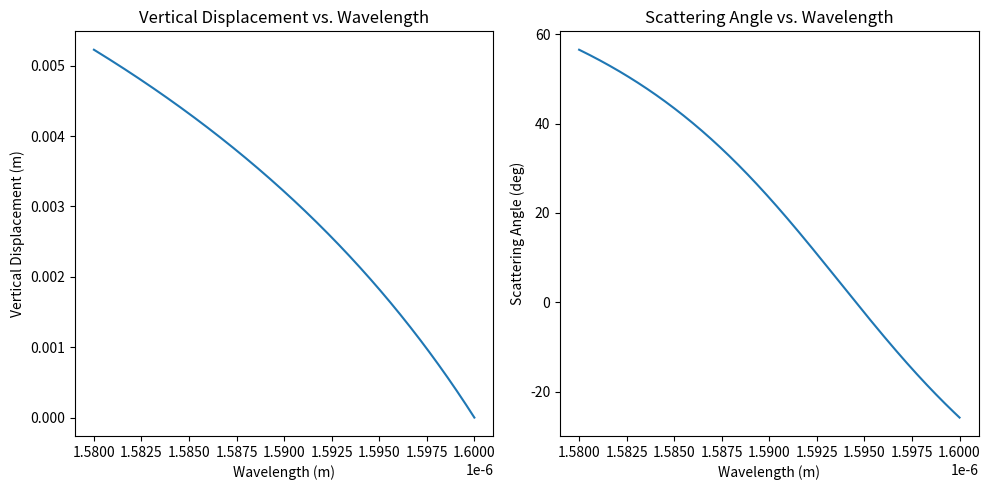
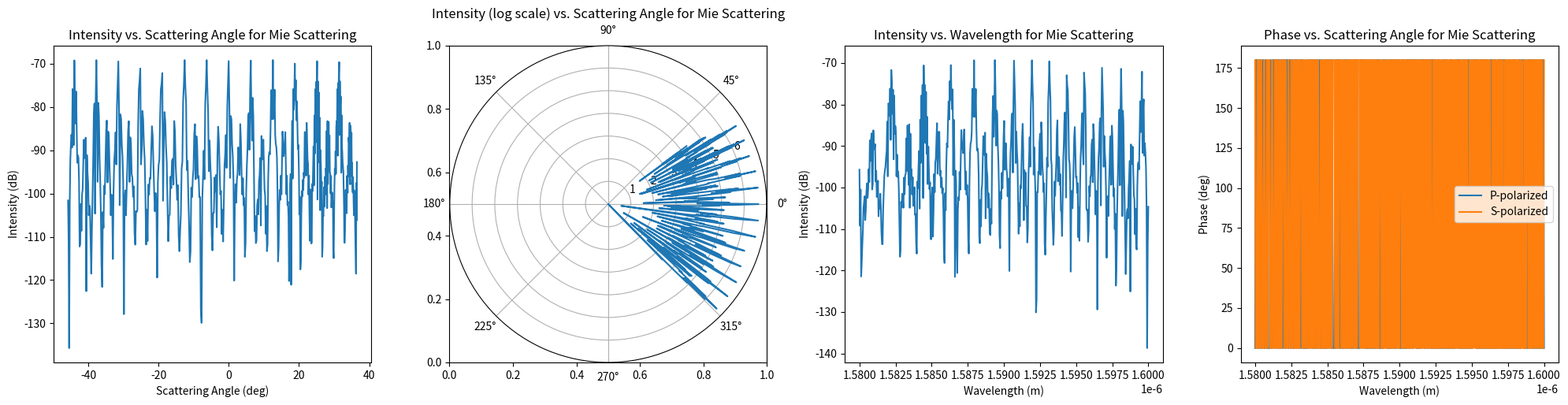
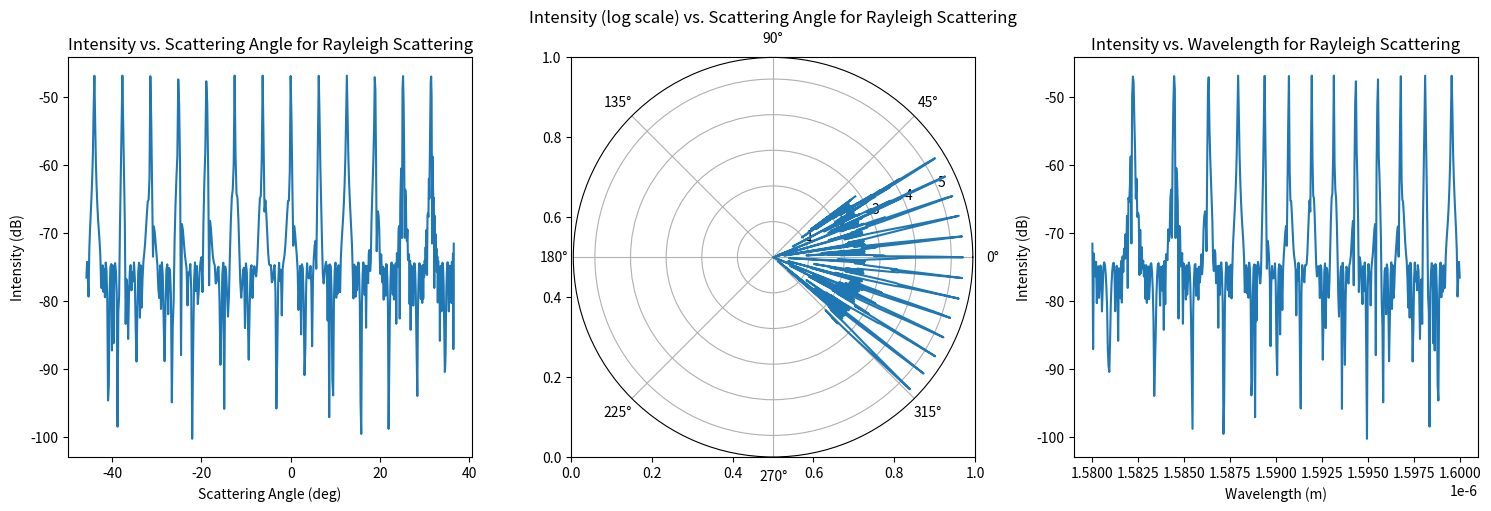

Reproduce these figures in Python, in order. (Note: this script raises an exception after producing the figures.)
import inspect
import numpy as np

def list_variables(scope):
    # Get the current function name
    function_name = inspect.currentframe().f_back.f_code.co_name

    # Print the function name
    print(f"Python Function: {function_name}")

    # Print the header
    print(f"{'Variable':<15} | {'Value'}")

    # Print a separator
    print("-" * 30)

    # Iterate and print each key-value pair
    for key, value in scope.items():
        # Check if the value is a list or numpy array and has more than 5 elements
        if isinstance(value, (list, np.ndarray)) and len(value) > 5:
            # Print only the first and last few elements
            display_value = f"[{value[0]}, {value[1]}, ..., {value[-2]}, {value[-1]}]"
        else:
            # Otherwise, print the value as it is
            display_value = value

        print(f"{key:<15} | {display_value}")

# import csv
# import numpy as np
# from datetime import datetime

# def save_variables_to_csv(scope, excluded_vars=['params', 'axs'], file_path=None):
#     # Create a filename with current datetime
#     dt = datetime.now().strftime('%Y%m%d%H%M%S')
#     if not file_path:
#         file_path = f'pythonmainvariables{dt}.csv'

#     with open(file_path, mode='w', newline='') as file:
#         writer = csv.writer(file)

#         # Write the header
#         writer.writerow(['Variable', 'Value'])

#         # Iterate and write each key-value pair
#         for key, value in scope.items():
#             if key not in excluded_vars:
#                 # Handle array-like structures
#                 if isinstance(value, (list, np.ndarray)):
#                     # Convert the entire array to a string representation
#                     value_str = ', '.join(map(str, value))
#                 else:
#                     # Convert other types of values to string
#                     value_str = str(value)

#                 writer.writerow([key, value_str])

# # Usage
# # Inside your function or scope where you want to debug
# # save_variables_to_csv(locals())
                
import csv
import numpy as np
from datetime import datetime

def save_variables_to_csv(scope, excluded_vars=['params', 'axs'], file_path=None):
    # Create a filename with current datetime
    dt = datetime.now().strftime('%Y%m%d%H%M%S')
    if not file_path:
        file_path = f'pythonmainvariables{dt}.csv'

    with open(file_path, mode='w', newline='') as file:
        writer = csv.writer(file)

        # Write the header
        writer.writerow(['Variable', 'Value', 'Datatype'])

        # Iterate and write each key-value pair
        for key, value in scope.items():
            if key not in excluded_vars:
                # Determine the datatype
                datatype = type(value).__name__

                # Handle array-like structures
                if isinstance(value, (list, np.ndarray)):
                    # Convert the entire array to a string representation
                    value_str = ', '.join(map(str, value))
                else:
                    # Convert other types of values to string
                    value_str = str(value)

                writer.writerow([key, value_str, datatype])

# Usage
# Inside your function or scope where you want to debug
# save_variables_to_csv(locals())



        
import numpy as np

def rayleighdebye(diameter, lambda_, n_background, n_sphere, theta, R):
    """
    Calculate the intensity of scattered light using the Rayleigh-Debye scattering model.

    This function computes the light intensity scattered by a sphere with a given diameter,
    refractive index, and at a specific angle theta using the Rayleigh-Debye scattering theory.

    Parameters:
    diameter (float): Diameter of the scattering sphere.
    lambda_ (float): Wavelength of the incident light.
    n_background (float): Refractive index of the background medium.
    n_sphere (float): Refractive index of the sphere.
    theta (float): Scattering angle (in radians).
    R (float): Distance from the scatterer to the observation point.

    Returns:
    float: Intensity of the scattered light at the given angle.

    Notes:
    The formula used in this function is derived from the Rayleigh-Debye scattering theory,
    which is suitable for particles that are small compared to the wavelength of light.
    """

    radius = diameter / 2
    k = 2 * np.pi * n_background / lambda_
    x = k * radius
    n_rel = n_sphere / n_background  # real refractive index
    u = 2 * k * radius * np.sin(theta / 2)
    f_theta = 1 + (np.cos(theta))**2  # the base Rayleigh form factor.
    P_theta = 3 * (np.sin(u) - u * np.cos(u)) / u**3  # the form factor P(theta)
    Rr = P_theta * f_theta
    I = abs(Rr * (abs((n_rel**2 - 1) / (n_rel**2 + 2))**2) * (1 / (2 * R**2)) * (((2 * np.pi) / lambda_)**4) * (radius**6))
    # Combining equations to get the intensity.

    return I

import numpy as np


def SEALS(d, D, a, dcorr, P, NA, lamvec):
    """
    SEALS Function Description:
    Here you can include a detailed description of the function, its parameters, and what it computes.

    Parameters:
    - d: [Description of d]
    - D: [Description of D]
    - a: [Description of a]
    - dcorr: [Description of dcorr]
    - P: [Description of P]
    - NA: [Description of NA]
    - lamvec: [Description of lamvec]

    Returns:
    - y: [Description of y]
    - theta: [Description of theta]
    """

    # The computations from the MATLAB function converted to Python syntax
    y = 1/6 * D * np.tan(a - np.arcsin(lamvec / d - np.sin(a))) / (1 + np.tan(a - np.arcsin(lamvec / d - np.sin(a))) * np.tan(a))
    y = y - y[-1]
    ycenter = (y[0] - y[-1]) / 2
    theta = np.degrees(np.arctan(2 / P * (y - ycenter + dcorr) * np.tan(np.arcsin(NA))))

    # Return the computed values as a tuple
    return y, theta

import numpy as np
from scipy.special import jv, yv

def mie(npar, nmed, dia, lambda_, angl, r):
    """
    Calculate the Mie scattering parameters.

    Parameters:
    npar (float): Refractive index of the particle.
    nmed (float): Refractive index of the medium.
    dia (float): Diameter of the particle.
    lambda_ (float): Wavelength of light.
    angl (array): Array of angles for scattering.
    r (float): Distance parameter.

    Returns:
    tuple: A tuple containing the scattering parameters:
           - sigma_s (float): Scattering cross-section.
           - I_p (array): Intensity of p-polarized light.
           - I_s (array): Intensity of s-polarized light.
           - an (array): Mie coefficient an.
           - bn (array): Mie coefficient bn.
           - T_p (array): Phase of p-polarized light.
           - T_s (array): Phase of s-polarized light.
    """

    pi = np.pi
    x = pi * dia / (lambda_ / nmed)
    phi = pi  # Scattering plane
    k = 2 * pi / (lambda_ / nmed)
    A = pi * dia**2 / 4
    nmax = round(2 + x + 4 * x**(1/3))
    m = npar / nmed
    n = np.arange(1, nmax + 1)
    nu = n + 0.5
    z = m * x
    m2 = m**2

    # Spherical Bessel functions
    jx = jv(nu, x) * np.sqrt(0.5 * pi / x)
    jz = jv(nu, z) * np.sqrt(0.5 * pi / z)
    yx = yv(nu, x) * np.sqrt(0.5 * pi / x)
    hx = jx + 1j * yx

    # Lower order calculations
    j1x = np.hstack((np.sin(x) / x, jx[:-1]))
    j1z = np.hstack((np.sin(z) / z, jz[:-1]))
    y1x = np.hstack((-np.cos(x) / x, yx[:-1]))
    h1x = j1x + 1j * y1x
    ax = x * j1x - n * jx
    az = z * j1z - n * jz
    ahx = x * h1x - n * hx

    # Mie coefficients
    an = (m2 * jz * ax - jx * az) / (m2 * jz * ahx - hx * az)
    bn = (jz * ax - jx * az) / (jz * ahx - hx * az)
    print(f"an[0]: {an[0]}, bn[0]: {bn[0]}")  # Print first element for checking

    # Scattering calculations
    x2 = x * x
    anp = np.real(an)
    anpp = np.imag(an)
    bnp = np.real(bn)
    bnpp = np.imag(bn)
    en = (2 * n + 1) * (anp**2 + anpp**2 + bnp**2 + bnpp**2)
    q = np.sum(en)
    qsca = 2 * q / x2

    # Electric field calculations
    E_theta = np.zeros(500)
    E_phi = np.zeros(500)
    for a in range(500):
        #print(f"500: Loop iteration (Python): {a}")
        theta = angl[a]
        u = np.cos(theta)
        p = np.zeros(nmax)
        t = np.zeros(nmax)
        p[0] = 1  # Calculation of spherical harmonic functions
        t[0] = u
        p[1] = 3 * u
        t[1] = 3 * np.cos(2 * np.arccos(u))
        for j in range(3, nmax):
            #print(f"Current value of j: {j}")
            p1 = (2 * j - 1) / (j - 1) * p[j - 1] * u
            p2 = j / (j - 1) * p[j - 2]
            p[j] = p1 - p2

            t1 = j * u * p[j]
            t2 = (j + 1) * p[j - 1]
            t[j] = t1 - t2

        n2 = (2 * n + 1) / (n * (n + 1))
        pin = n2 * p[:nmax] # pin = n2.*p;
        tin = n2 * t[:nmax] # tin = n2.*t;
        S1 = an * pin + bn * tin # calculation process for the electric field
        S2 = an * tin + bn * pin
        S1_c = np.sum(S1) # scattering amplitude
        S2_c = np.sum(S2)
        E_theta[a] = np.exp(1j * k * r) / (-1j * k * r) * np.cos(phi) * S2_c # parallel
        E_phi[a] = np.exp(1j * k * r) / (1j * k * r) * np.cos(phi) * S1_c # perpendicular

    T_p = np.angle(E_theta) # finding phase
    T_s = np.angle(E_phi)
    sigma_s = qsca * A
    I_p = np.abs(E_theta)**2 # finding intensity
    I_s = np.abs(E_phi)**2
    I_tot = I_p + I_s
    print("Finished Mie function in Python")
    return sigma_s, I_p, I_s, an, bn, T_p, T_s

import numpy as np
import matplotlib.pyplot as plt

def main():
    """
    Main function to handle the flow of calculations and plotting for SEALS, Mie, and Rayleigh-Debye models.
    It uses default values for various parameters, computes scattering profiles, and generates plots.
    """
    # Define default parameters
    params = {
        "dia": 9940e-9,  # diameter in meters
        "npar": 1.39,    # refractive index of sphere
        "nmed": 1,       # refractive index of medium
        "r": 0.1,        # distance of measurement device from particle
        "d": 9.0909e-7,  # groove spacing
        "D": 0.065,      # distance between gratings
        "a": 0.9023,     # grating tilt angle
        "dcorr": -4.2448e-4, # lens correctional term
        "P": 0.0058,     # diameter of lens
        "NA": 0.7,       # numerical aperture of lens <gpt> what is a numerical aperature? <gpt>
        "mangle": 20,    # measurement angle
        "lam1": 1580e-9, # SEALS laser lower wavelength limit
        "lam2": 1600e-9, # SEALS laser upper wavelength limit
        # lambda_ and lamvec will be calculated below
    }

    # Calculate lamvec based on lam1 and lam2 before calling SEALS
    params["lambda_"] = (params["lam1"] + params["lam2"]) / 2
    params["lamvec"] = np.linspace(params["lam1"], params["lam2"], 500)



    # Now you can call SEALS with the parameters from the dictionary
    y, theta = SEALS(params["d"], params["D"], params["a"], params["dcorr"], params["P"], params["NA"], params["lamvec"])

    # Call SEALS function to get y and theta
    y, theta = SEALS(params["d"], params["D"], params["a"], params["dcorr"], params["P"], params["NA"], params["lamvec"])

    # Call the mie function to get relevant variables
    sigma_s, I_p, I_s, an, bn, T_p, T_s = mie(params["npar"], params["nmed"], params["dia"], params["lambda_"], theta, params["r"])

    # Similarly, Call the rayleighdebye function to get I
    I = rayleighdebye(params["dia"], params["lambda_"], params["nmed"], params["npar"], theta, params["r"])

    # Define matplotlib plot size
    figx, figy = 8,8

    # # Plotting Section
    # # Plot 1: Vertical Displacement vs. Wavelength
    # plt.figure(1,figsize=(figx, figy))
    # plt.plot(params["lamvec"], y)
    # plt.xlabel('Wavelength (m)')
    # plt.ylabel('Vertical Displacement (m)')
    # plt.title('Vertical Displacement vs. Wavelength')
    # plt.show()

    # # Plot 2: Scattering Angle vs. Wavelength
    # plt.figure(2,figsize=(figx, figy))
    # theta_adj = theta + params["mangle"]  # adjust theta by the measurement angle
    # plt.plot(params["lamvec"], theta_adj)
    # plt.title('Scattering Angle vs. Wavelength')
    # plt.xlabel('Wavelength (m)')
    # plt.ylabel('Scattering Angle (deg)')
    # plt.show()

    fig, axs = plt.subplots(1, 2, figsize=(10, 5))  # Creating a 1x2 grid

    # Plot 1: Vertical Displacement vs. Wavelength
    axs[0].plot(params["lamvec"], y)
    axs[0].set_title('Vertical Displacement vs. Wavelength')
    axs[0].set_xlabel('Wavelength (m)')
    axs[0].set_ylabel('Vertical Displacement (m)')

    # Plot 2: Scattering Angle vs. Wavelength
    theta_adj = theta + params["mangle"]  # adjust theta by the measurement angle
    axs[1].plot(params["lamvec"], theta_adj)
    axs[1].set_title('Scattering Angle vs. Wavelength')
    axs[1].set_xlabel('Wavelength (m)')
    axs[1].set_ylabel('Scattering Angle (deg)')

    plt.tight_layout()
    plt.show()

    band = 20 * 10**-9
    c = 3 * 10**8
    #lambda_ = (1580 * 10**-9 + 1600 * 10**-9) / 2  # assuming lambda is the average of lam1 and lam2

    vband = c / (params["lambda_"]**2) * band
    #vvec = np.linspace(c / (1600 * 10**-9), c / (1580 * 10**-9), 500)  # converting lam1 and lam2
    vvec = np.linspace(c/params["lam2"], c/params["lam1"],500)
    lineshape = vband / (2 * np.pi * ((vvec - c / params["lambda_"])**2 + (vband / 2)**2))
    lineshape = lineshape / np.max(lineshape)  # normalizing i.e taking into account the laser intensity distribution.

    # # Mie Scattering Plots  3 - 6
    # # Plot 3: Intensity vs. Scattering Angle for Mie Scattering
    # plt.figure(3,figsize=(figx, figy))
    # I_tot = (I_p + I_s)
    # plt.plot(theta, 10 * np.log10(I_tot))  ## I_tot = I_p + I_s
    # plt.title('Intensity vs. Scattering Angle for Mie Scattering')
    # plt.xlabel('Scattering Angle (deg)')
    # plt.ylabel('Intensity (dB)')
    # plt.grid(True)
    # plt.show()

    # # Plot 4: Intensity (log scale) vs. Scattering Angle for Mie Scattering
    # plt.figure(4,figsize=(figx, figy))
    # ax = plt.subplot(111, polar=True)
    # ax.plot(np.deg2rad(theta), np.log10(I_p + I_s) - np.min(np.log10(I_p + I_s)))
    # plt.title('Intensity (log scale) vs. Scattering Angle for Mie Scattering')
    # plt.show()

    # # Plot 5: Intensity vs. Wavelength for Mie Scattering
    # plt.figure(5,figsize=(figx, figy))
    # Im = (I_p + I_s) * lineshape  # Assuming lineshape is defined
    # plt.plot(params["lamvec"], 10 * np.log10(Im))
    # plt.title('Intensity vs. Wavelength for Mie Scattering')
    # plt.xlabel('Wavelength (m)')
    # plt.ylabel('Intensity (dB)')
    # plt.grid(True)
    # plt.show()

    # # Plot 6: Phase vs. Scattering Angle for Mie Scattering
    # plt.figure(6,figsize=(figx, figy))
    # plt.plot(params["lamvec"], np.rad2deg(T_p), label='P-polarized')
    # plt.plot(params["lamvec"], np.rad2deg(T_s), label='S-polarized')
    # plt.title('Phase vs. Scattering Angle for Mie Scattering')
    # plt.xlabel('Wavelength (m)')
    # plt.ylabel('Phase (deg)')
    # plt.legend()
    # plt.grid(True)
    # plt.show()


    fig, axs = plt.subplots(1, 4, figsize=(20, 5))  # Creating a 1x4 grid

    # Plot 3: Intensity vs. Scattering Angle for Mie Scattering
    I_tot = (I_p + I_s)
    axs[0].plot(theta, 10 * np.log10(I_tot))
    axs[0].set_title('Intensity vs. Scattering Angle for Mie Scattering')
    axs[0].set_xlabel('Scattering Angle (deg)')
    axs[0].set_ylabel('Intensity (dB)')

    # Plot 4: Intensity (log scale) vs. Scattering Angle for Mie Scattering (Polar plot)
    axs[1] = plt.subplot(1, 4, 2, polar=True)
    axs[1].plot(np.deg2rad(theta), np.log10(I_p + I_s) - np.min(np.log10(I_p + I_s)))
    axs[1].set_title('Intensity (log scale) vs. Scattering Angle for Mie Scattering')

    # Plot 5: Intensity vs. Wavelength for Mie Scattering
    Im = (I_p + I_s) * lineshape  # Assuming lineshape is defined
    axs[2].plot(params["lamvec"], 10 * np.log10(Im))
    axs[2].set_title('Intensity vs. Wavelength for Mie Scattering')
    axs[2].set_xlabel('Wavelength (m)')
    axs[2].set_ylabel('Intensity (dB)')

    # Plot 6: Phase vs. Scattering Angle for Mie Scattering
    axs[3].plot(params["lamvec"], np.rad2deg(T_p), label='P-polarized')
    axs[3].plot(params["lamvec"], np.rad2deg(T_s), label='S-polarized')
    axs[3].set_title('Phase vs. Scattering Angle for Mie Scattering')
    axs[3].set_xlabel('Wavelength (m)')
    axs[3].set_ylabel('Phase (deg)')
    axs[3].legend()

    plt.tight_layout()
    plt.show()


    # # Rayleigh-Debye Scattering Plots:

    # # Plot 7: Intensity vs. Scattering Angle for Rayleigh Scattering
    # plt.figure(7,figsize=(figx, figy))
    # plt.plot(theta, 10 * np.log10(I))
    # plt.title('Intensity vs. Scattering Angle for Rayleigh Scattering')
    # plt.xlabel('Scattering Angle (deg)')
    # plt.ylabel('Intensity (dB)')
    # plt.grid(True)
    # plt.show()

    # # Plot 8: Intensity (log scale) vs. Scattering Angle for Rayleigh Scattering
    # plt.figure(8,figsize=(figx, figy))
    # ax = plt.subplot(111, polar=True)
    # ax.plot(np.deg2rad(theta), np.log10(I) - np.min(np.log10(I)))
    # plt.title('Intensity (log scale) vs. Scattering Angle for Rayleigh Scattering')
    # plt.show()

    # # Plot 9: Intensity vs. Wavelength for Rayleigh Scattering
    # plt.figure(9,figsize=(figx, figy))
    # plt.plot(params["lamvec"], 10 * np.log10(I))
    # plt.title('Intensity vs. Wavelength for Rayleigh Scattering')
    # plt.xlabel('Wavelength(m)')
    # plt.ylabel('Intensity (dB)')
    # plt.grid(True)
    # plt.show()

    fig, axs = plt.subplots(1, 3, figsize=(15, 5))  # Creating a 1x3 grid

    # Plot 7: Intensity vs. Scattering Angle for Rayleigh Scattering
    axs[0].plot(theta, 10 * np.log10(I))
    axs[0].set_title('Intensity vs. Scattering Angle for Rayleigh Scattering')
    axs[0].set_xlabel('Scattering Angle (deg)')
    axs[0].set_ylabel('Intensity (dB)')

    # Plot 8: Intensity (log scale) vs. Scattering Angle for Rayleigh Scattering (Polar plot)
    axs[1] = plt.subplot(1, 3, 2, polar=True)
    axs[1].plot(np.deg2rad(theta), np.log10(I) - np.min(np.log10(I)))
    axs[1].set_title('Intensity (log scale) vs. Scattering Angle for Rayleigh Scattering')

    # Plot 9: Intensity vs. Wavelength for Rayleigh Scattering
    axs[2].plot(params["lamvec"], 10 * np.log10(I))
    axs[2].set_title('Intensity vs. Wavelength for Rayleigh Scattering')
    axs[2].set_xlabel('Wavelength (m)')
    axs[2].set_ylabel('Intensity (dB)')

    plt.tight_layout()
    plt.show()
    file_directory = '/Users/colincasey/UCLA/jalalilab/jalali-lab-first-assignment/consoleTXToutputs'
    file_name = 'pythonmainvariables.csv'  # You can choose any file name you like
    full_file_path = f"{file_directory}/{file_name}"

    save_variables_to_csv(locals(), file_path=full_file_path)
    list_variables(locals())
    
    # save_variables_to_csv(locals(), file_path='/Users/colincasey/UCLA/jalalilab/jalali-lab-first-assignment/consoleTXToutputs')
    list_variables(locals())


if __name__ == "__main__":
    main()
